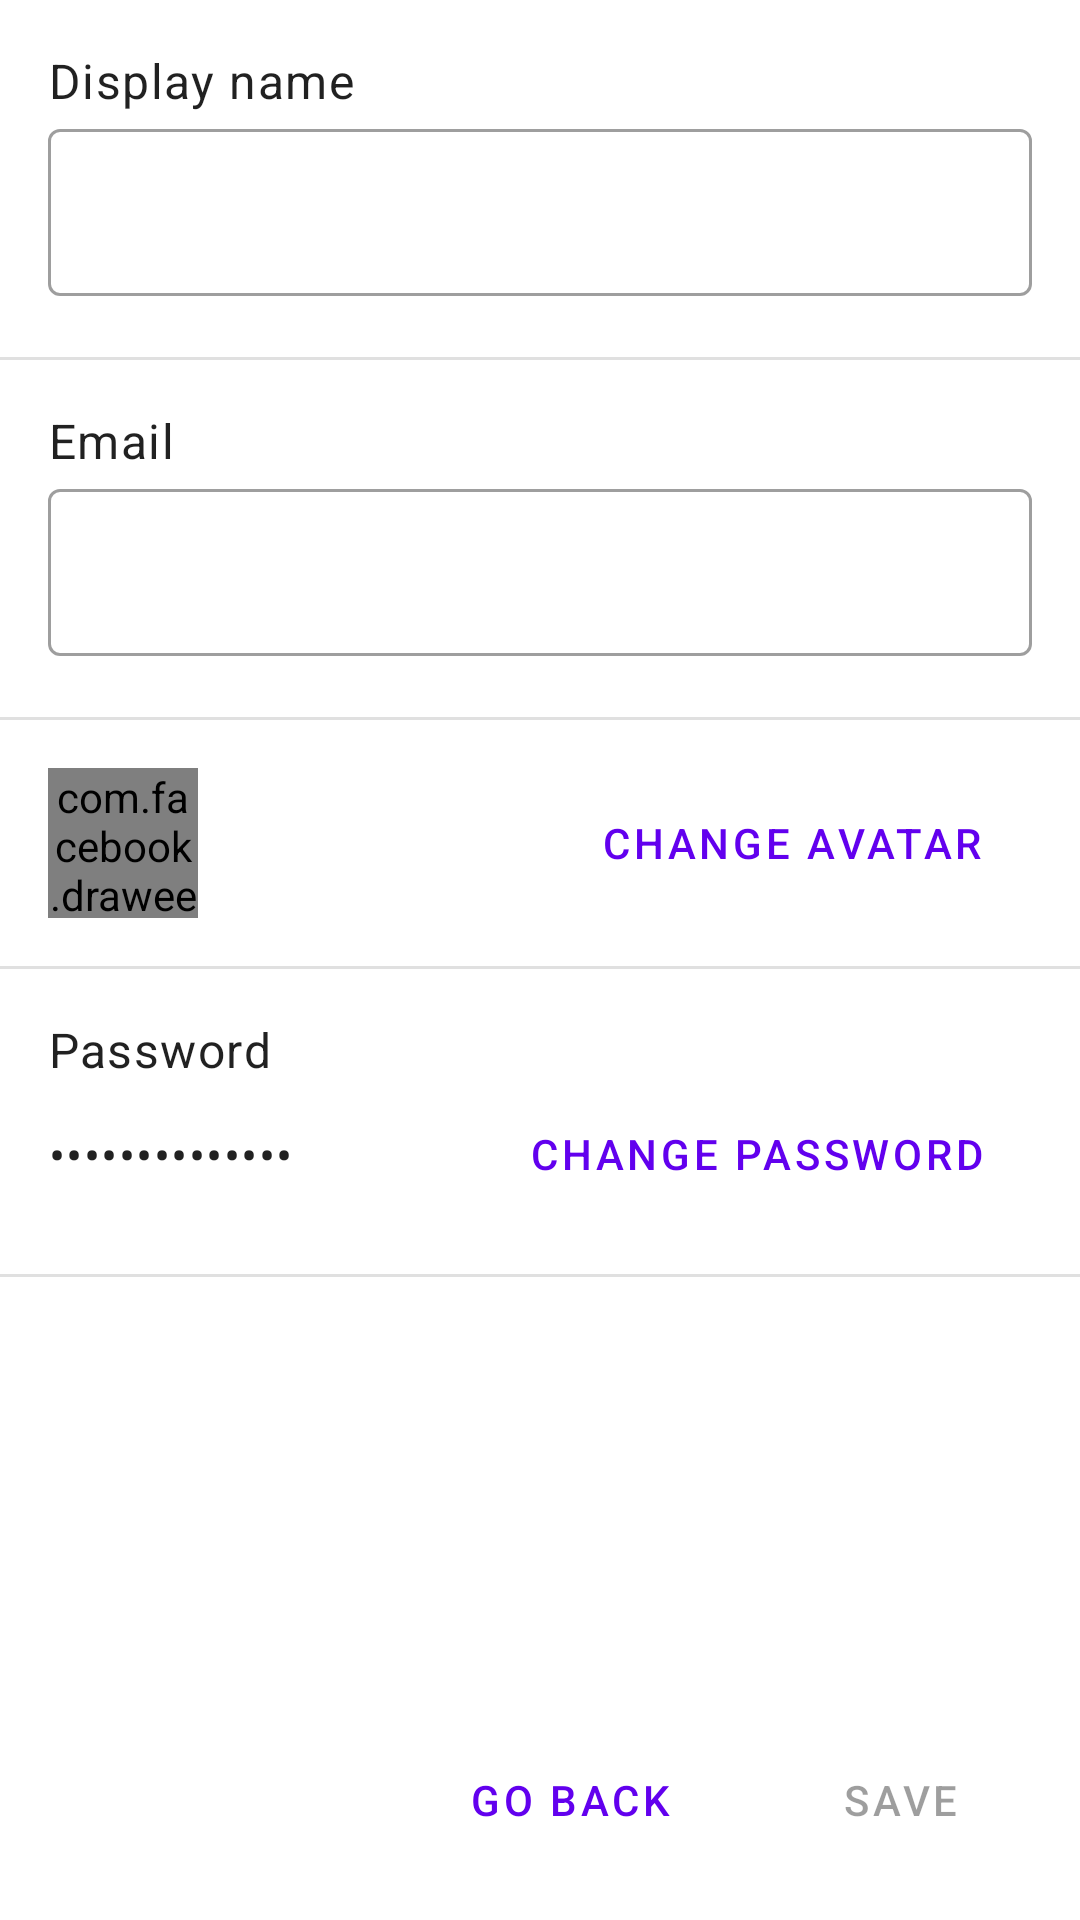

Write the Android layout XML for this screen, with the resource values it uses.
<!-- AndroidManifest.xml: application theme Theme.TestingSystem -->
<!-- res/layout/edit_profile_fragment.xml -->
<?xml version="1.0" encoding="utf-8"?>
<androidx.constraintlayout.widget.ConstraintLayout xmlns:android="http://schemas.android.com/apk/res/android"
    android:layout_width="match_parent"
    android:layout_height="match_parent"
    xmlns:app="http://schemas.android.com/apk/res-auto"
    android:paddingVertical="16dp">

    <LinearLayout
        android:id="@+id/text_field_layout"
        android:layout_width="0dp"
        android:layout_height="0dp"
        android:orientation="vertical"
        app:layout_constraintTop_toTopOf="parent"
        app:layout_constraintBottom_toTopOf="@id/buttons_layout"
        app:layout_constraintRight_toRightOf="parent"
        app:layout_constraintLeft_toLeftOf="parent">
        <LinearLayout
            android:layout_width="match_parent"
            android:layout_height="wrap_content"
            android:paddingHorizontal="16dp"
            android:orientation="vertical">

            <TextView
                android:layout_width="wrap_content"
                android:layout_height="wrap_content"
                android:text="@string/display_name"
                android:textAppearance="?attr/textAppearanceBody1"/>

            <com.google.android.material.textfield.TextInputLayout
                android:id="@+id/et_display_name_layout"
                android:layout_width="match_parent"
                android:layout_height="wrap_content"
                style="@style/Widget.MaterialComponents.TextInputLayout.OutlinedBox"
                app:errorEnabled="true">
                <com.google.android.material.textfield.TextInputEditText
                    android:id="@+id/et_display_name"
                    android:layout_width="match_parent"
                    android:layout_height="wrap_content"
                    android:inputType="text"/>

            </com.google.android.material.textfield.TextInputLayout>
        </LinearLayout>

        <com.google.android.material.divider.MaterialDivider
            android:layout_width="match_parent"
            android:layout_height="wrap_content"/>

        <LinearLayout
            android:layout_width="match_parent"
            android:layout_height="wrap_content"
            android:paddingHorizontal="16dp"
            android:paddingTop="16dp"
            android:orientation="vertical">
            <TextView
                android:layout_width="wrap_content"
                android:layout_height="wrap_content"
                android:text="@string/email"
                android:textAppearance="?attr/textAppearanceBody1"/>

            <com.google.android.material.textfield.TextInputLayout
                android:id="@+id/et_email_layout"
                android:layout_width="match_parent"
                android:layout_height="wrap_content"
                style="@style/Widget.MaterialComponents.TextInputLayout.OutlinedBox"
                app:errorEnabled="true">
                <com.google.android.material.textfield.TextInputEditText
                    android:id="@+id/et_email"
                    android:layout_width="match_parent"
                    android:layout_height="wrap_content"
                    android:inputType="textEmailAddress"/>
            </com.google.android.material.textfield.TextInputLayout>
        </LinearLayout>

        <com.google.android.material.divider.MaterialDivider
            android:layout_width="match_parent"
            android:layout_height="wrap_content"/>

        <androidx.constraintlayout.widget.ConstraintLayout
            android:layout_width="match_parent"
            android:layout_height="wrap_content"
            android:padding="16dp">
            <com.facebook.drawee.view.SimpleDraweeView
                android:id="@+id/avatar_view"
                android:layout_width="50dp"
                android:layout_height="50dp"
                app:roundAsCircle="true"
                app:layout_constraintLeft_toLeftOf="parent"
                app:layout_constraintTop_toTopOf="parent"
                app:layout_constraintBottom_toBottomOf="parent"/>

            <Button
                android:id="@+id/btn_change_avatar"
                android:layout_width="wrap_content"
                android:layout_height="wrap_content"
                android:text="@string/change_avatar"
                app:layout_constraintRight_toRightOf="parent"
                app:layout_constraintTop_toTopOf="parent"
                app:layout_constraintBottom_toBottomOf="parent"
                style="@style/Widget.MaterialComponents.Button.OutlinedButton"/>
        </androidx.constraintlayout.widget.ConstraintLayout>

        <com.google.android.material.divider.MaterialDivider
            android:layout_width="match_parent"
            android:layout_height="wrap_content"/>

        <LinearLayout
            android:layout_width="match_parent"
            android:layout_height="wrap_content"
            android:orientation="vertical"
            android:padding="16dp">
            <TextView
                android:layout_width="wrap_content"
                android:layout_height="wrap_content"
                android:text="@string/password"
                android:textAppearance="?attr/textAppearanceBody1"/>

            <androidx.constraintlayout.widget.ConstraintLayout
                android:layout_width="match_parent"
                android:layout_height="wrap_content">
                <TextView
                    android:layout_width="wrap_content"
                    android:layout_height="wrap_content"
                    android:textAppearance="?attr/textAppearanceBody1"
                    android:text="••••••••••••••"
                    app:layout_constraintTop_toTopOf="parent"
                    app:layout_constraintBottom_toBottomOf="parent"
                    app:layout_constraintLeft_toLeftOf="parent"/>

                <Button
                    android:id="@+id/btn_change_password"
                    android:layout_width="wrap_content"
                    android:layout_height="wrap_content"
                    android:text="@string/change_password"
                    app:layout_constraintTop_toTopOf="parent"
                    app:layout_constraintBottom_toBottomOf="parent"
                    app:layout_constraintRight_toRightOf="parent"
                    style="@style/Widget.MaterialComponents.Button.OutlinedButton"/>
            </androidx.constraintlayout.widget.ConstraintLayout>

        </LinearLayout>

        <com.google.android.material.divider.MaterialDivider
            android:layout_width="match_parent"
            android:layout_height="wrap_content"/>
    </LinearLayout>

    <LinearLayout
        android:id="@+id/buttons_layout"
        android:layout_width="0dp"
        android:layout_height="wrap_content"
        android:orientation="horizontal"
        android:gravity="end"
        app:layout_constraintTop_toBottomOf="@id/text_field_layout"
        app:layout_constraintRight_toRightOf="parent"
        app:layout_constraintLeft_toLeftOf="parent"
        app:layout_constraintBottom_toBottomOf="parent"
        android:paddingHorizontal="16dp">
        <Button
            android:id="@+id/btn_go_back"
            android:layout_width="wrap_content"
            android:layout_height="wrap_content"
            android:text="@string/go_back"
            android:layout_marginRight="16dp"
            style="@style/Widget.MaterialComponents.Button.OutlinedButton"/>

        <Button
            android:id="@+id/btn_save"
            android:layout_width="wrap_content"
            android:layout_height="wrap_content"
            android:text="@string/save"
            android:enabled="false"
            style="@style/Widget.MaterialComponents.Button"/>
    </LinearLayout>
</androidx.constraintlayout.widget.ConstraintLayout>
<!-- resources referenced by this layout -->
<resources>
  <string name="change_avatar">Change avatar</string>
  <string name="change_password">Change password</string>
  <string name="display_name">Display name</string>
  <string name="email">Email</string>
  <string name="go_back">Go back</string>
  <string name="password">Password</string>
  <string name="save">Save</string>
  <style name="Theme.TestingSystem" parent="Theme.MaterialComponents.DayNight.NoActionBar">
          
          <item name="colorPrimary">@color/purple_500</item>
          <item name="colorPrimaryVariant">@color/purple_700</item>
          <item name="colorOnPrimary">@color/white</item>
          
          <item name="colorSecondary">@color/teal_200</item>
          <item name="colorSecondaryVariant">@color/teal_700</item>
          <item name="colorOnSecondary">@color/black</item>
          
          <item name="android:statusBarColor" tools:targetApi="l">?attr/colorPrimaryVariant</item>
          
  
          <item name="strokeColor">@color/grey</item>
          <item name="rightAnswerCardColor">@color/light_green</item>
          <item name="wrongAnswerCardColor">@color/light_red</item>
          <item name="extraAnswerCardColor">@color/light_yellow</item>
      </style>
  <color name="purple_500">#FF6200EE</color>
  <color name="purple_700">#FF3700B3</color>
  <color name="white">#FFFFFFFF</color>
  <color name="teal_200">#FF03DAC5</color>
  <color name="teal_700">#FF018786</color>
  <color name="black">#FF000000</color>
  <color name="grey">#808080</color>
  <color name="light_green">#6de385</color>
  <color name="light_red">#e36d6d</color>
  <color name="light_yellow">#ebcc42</color>
</resources>
